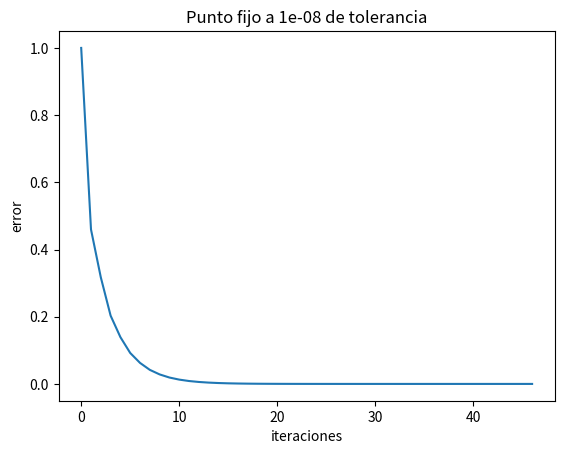
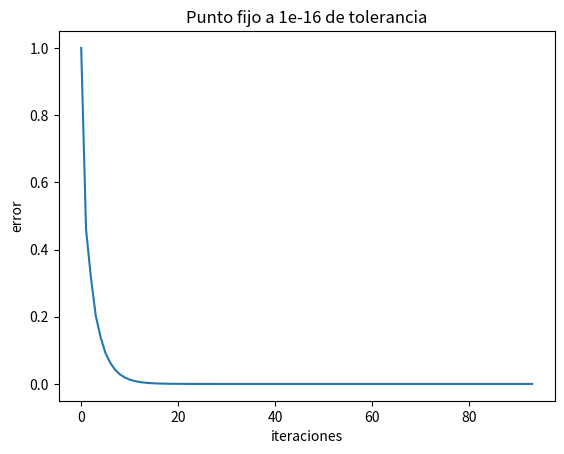
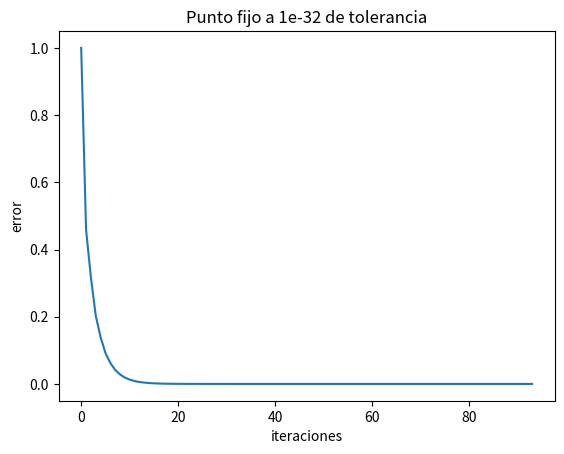
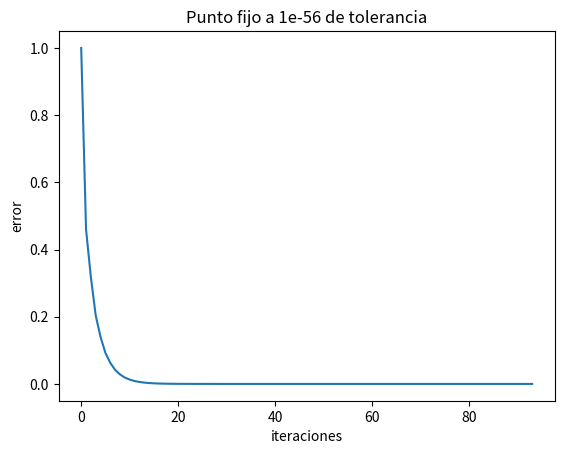

Python code for these plots, in order:
import numpy as np
import matplotlib.pyplot as plt
from decimal import *


def f(x):
    return (np.cos(x)*np.cos(x)) - x*2


def g(x):
    return np.cos(x)


tols = [10**-8, 10**-16, 10**-32, 10**-56]
errs = []
for tol in tols:
    errs.clear()
    i = 0
    x = 0
    err = np.abs(g(x) - x)
    errs.append(err)
    while(err > tol and i < 1000):
        if i > 0:
            err = np.abs(g(x) - x)
            errs.append(err)
        x = g(x)
        i += 1
    plt.figure()
    plt.title("Punto fijo a " + str(tol) + " de tolerancia")
    plt.xlabel("iteraciones")
    plt.ylabel("error")
    plt.plot(range(0, i), errs)
    plt.show()
    plt.savefig("grafica_punto_fijo_" + str(tol))
    print(
        f'Los valores de la raiz son {x} y {x * -1}, su error es {err}, y se hicieron {i} iteraciones')
